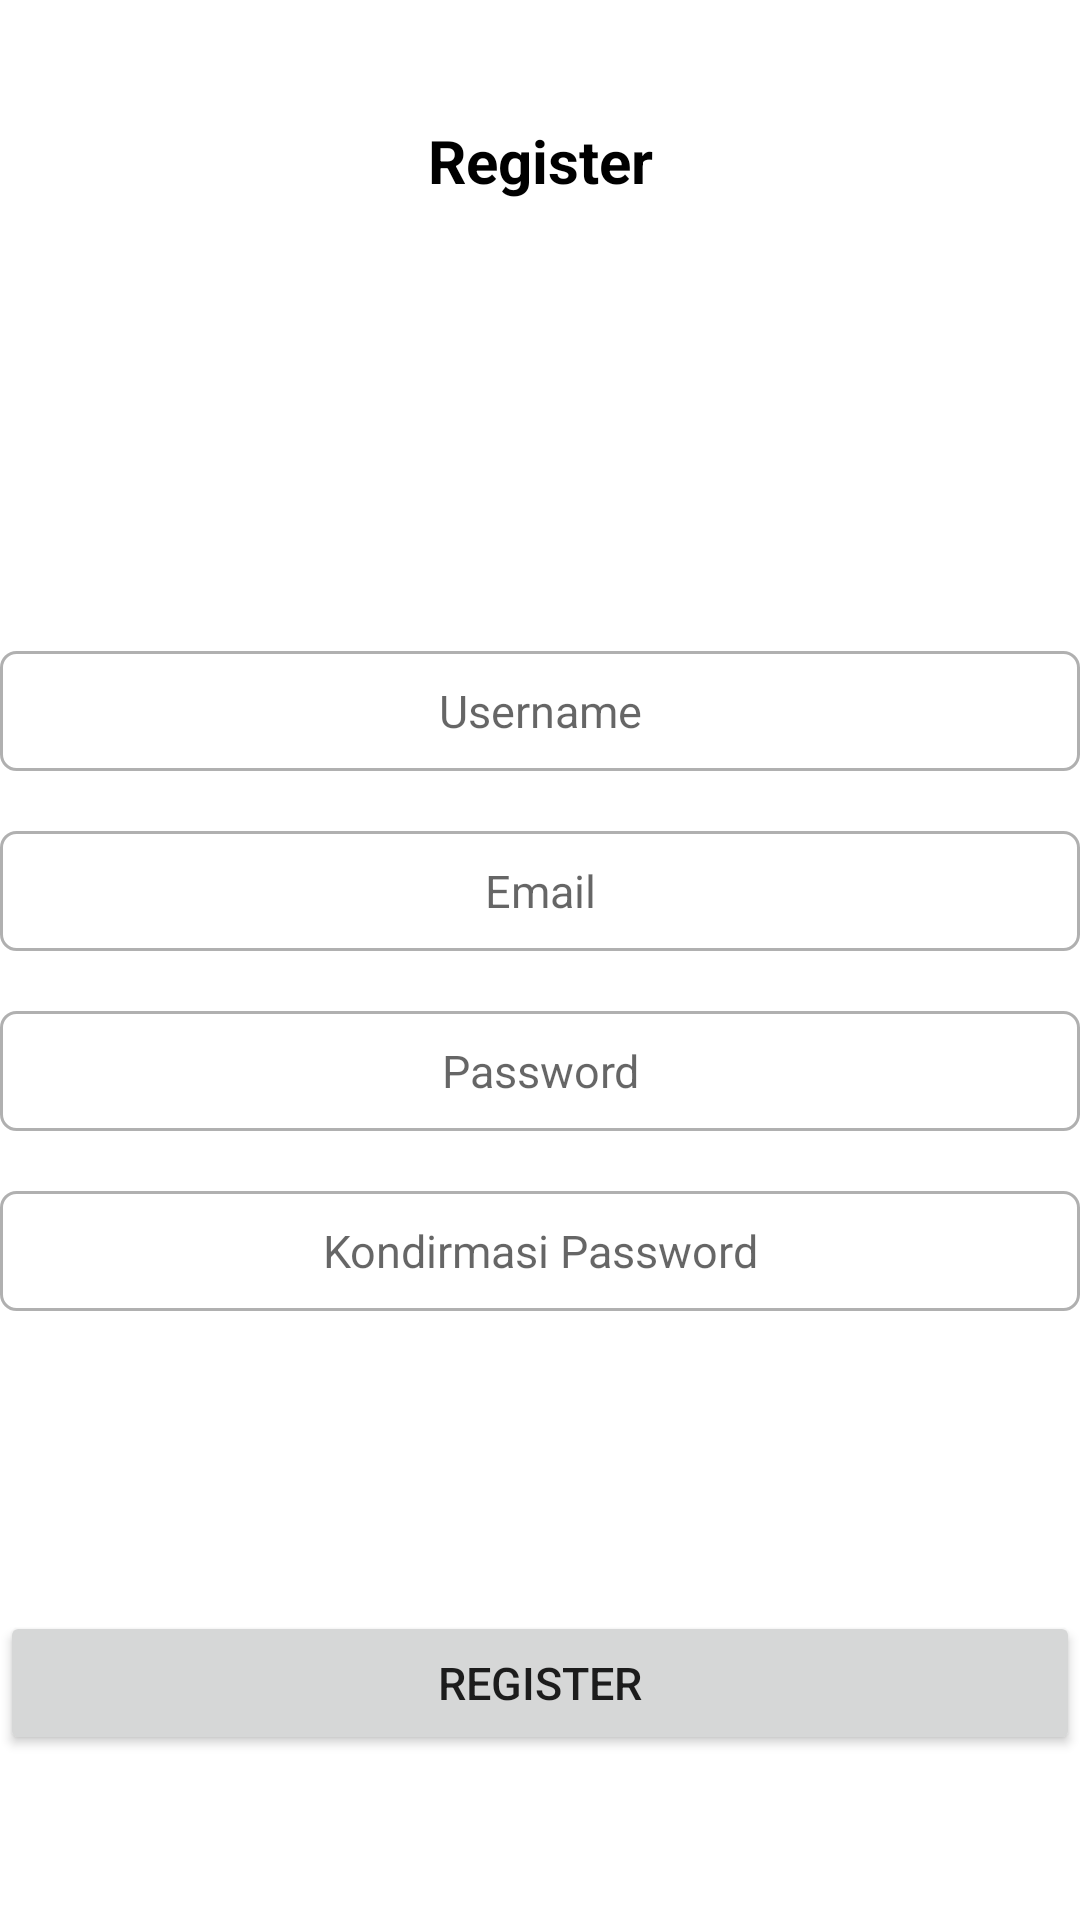

Produce the Android XML layout that renders to this screen, including the resource entries it uses.
<!-- AndroidManifest.xml: application theme Theme.Pertemuan5 -->
<!-- res/layout/fragment_register.xml -->
<?xml version="1.0" encoding="utf-8"?>
<LinearLayout
    android:layout_margin="20dp"
    android:orientation="vertical"
    xmlns:android="http://schemas.android.com/apk/res/android"
    xmlns:tools="http://schemas.android.com/tools"
    android:layout_width="match_parent"
    android:layout_height="match_parent"
    tools:context=".RegisterFragment">

    <TextView
        android:textColor="@color/black"
        android:layout_marginTop="40dp"
        android:layout_marginBottom="20dp"
        android:gravity="center"
        android:textStyle="bold"
        android:textSize="20sp"
        android:text="Register"
        android:layout_width="match_parent"
        android:layout_height="wrap_content"/>

    <ImageView
        android:layout_marginBottom="30dp"
        android:src="@drawable/karyawan"
        android:layout_gravity="center"
        android:layout_width="100dp"
        android:layout_height="100dp"/>
    <EditText
        android:textSize="15sp"
        android:layout_marginBottom="20dp"
        android:background="@drawable/corner"
        android:gravity="center"
        android:hint="Username"
        android:id="@+id/edt_usernameReg"
        android:layout_width="match_parent"
        android:layout_height="40dp"/>
    <EditText
        android:textSize="15sp"
        android:layout_marginBottom="20dp"
        android:background="@drawable/corner"
        android:gravity="center"
        android:hint="Email"
        android:id="@+id/edt_emailReg"
        android:layout_width="match_parent"
        android:layout_height="40dp"/>
    <EditText
        android:textSize="15sp"
        android:layout_marginBottom="20dp"
        android:background="@drawable/corner"
        android:gravity="center"
        android:hint="Password"
        android:id="@+id/edt_passwordReg"
        android:layout_width="match_parent"
        android:layout_height="40dp"/>
    <EditText
        android:textSize="15sp"
        android:layout_marginBottom="100dp"
        android:background="@drawable/corner"
        android:gravity="center"
        android:hint="Kondirmasi Password"
        android:id="@+id/edt_UlangPasswordReg"
        android:layout_width="match_parent"
        android:layout_height="40dp"/>
    <Button
        android:textSize="15sp"
        android:id="@+id/btn_register"
        android:text="Register"
        android:layout_width="match_parent"
        android:layout_height="wrap_content"/>



</LinearLayout>
<!-- resources referenced by this layout -->
<resources>
  <color name="black">#FF000000</color>
  <!-- drawable corner (drawable) -->
  <?xml version="1.0" encoding="utf-8"?>
  <shape android:shape="rectangle"
      xmlns:android="http://schemas.android.com/apk/res/android">
  
      <stroke android:width="1dp" android:color="#4f000000"/>
      <solid android:color="@color/white"/>
  
      <corners
          android:topRightRadius="5dp"
          android:topLeftRadius="5dp"
          android:bottomLeftRadius="5dp"
          android:bottomRightRadius="5dp"
          />
  
  </shape>
  <style name="Theme.Pertemuan5" parent="Theme.MaterialComponents.DayNight.NoActionBar">
          
          <item name="colorPrimary">@color/purple_500</item>
          <item name="colorPrimaryVariant">@color/purple_700</item>
          <item name="colorOnPrimary">@color/white</item>
          
          <item name="colorSecondary">@color/teal_200</item>
          <item name="colorSecondaryVariant">@color/teal_700</item>
          <item name="colorOnSecondary">@color/black</item>
          
          <item name="android:statusBarColor" tools:targetApi="l">?attr/colorPrimaryVariant</item>
          
      </style>
  <color name="white">#FFFFFFFF</color>
  <color name="purple_500">#FF6200EE</color>
  <color name="purple_700">#FF3700B3</color>
  <color name="teal_200">#FF03DAC5</color>
  <color name="teal_700">#FF018786</color>
</resources>
